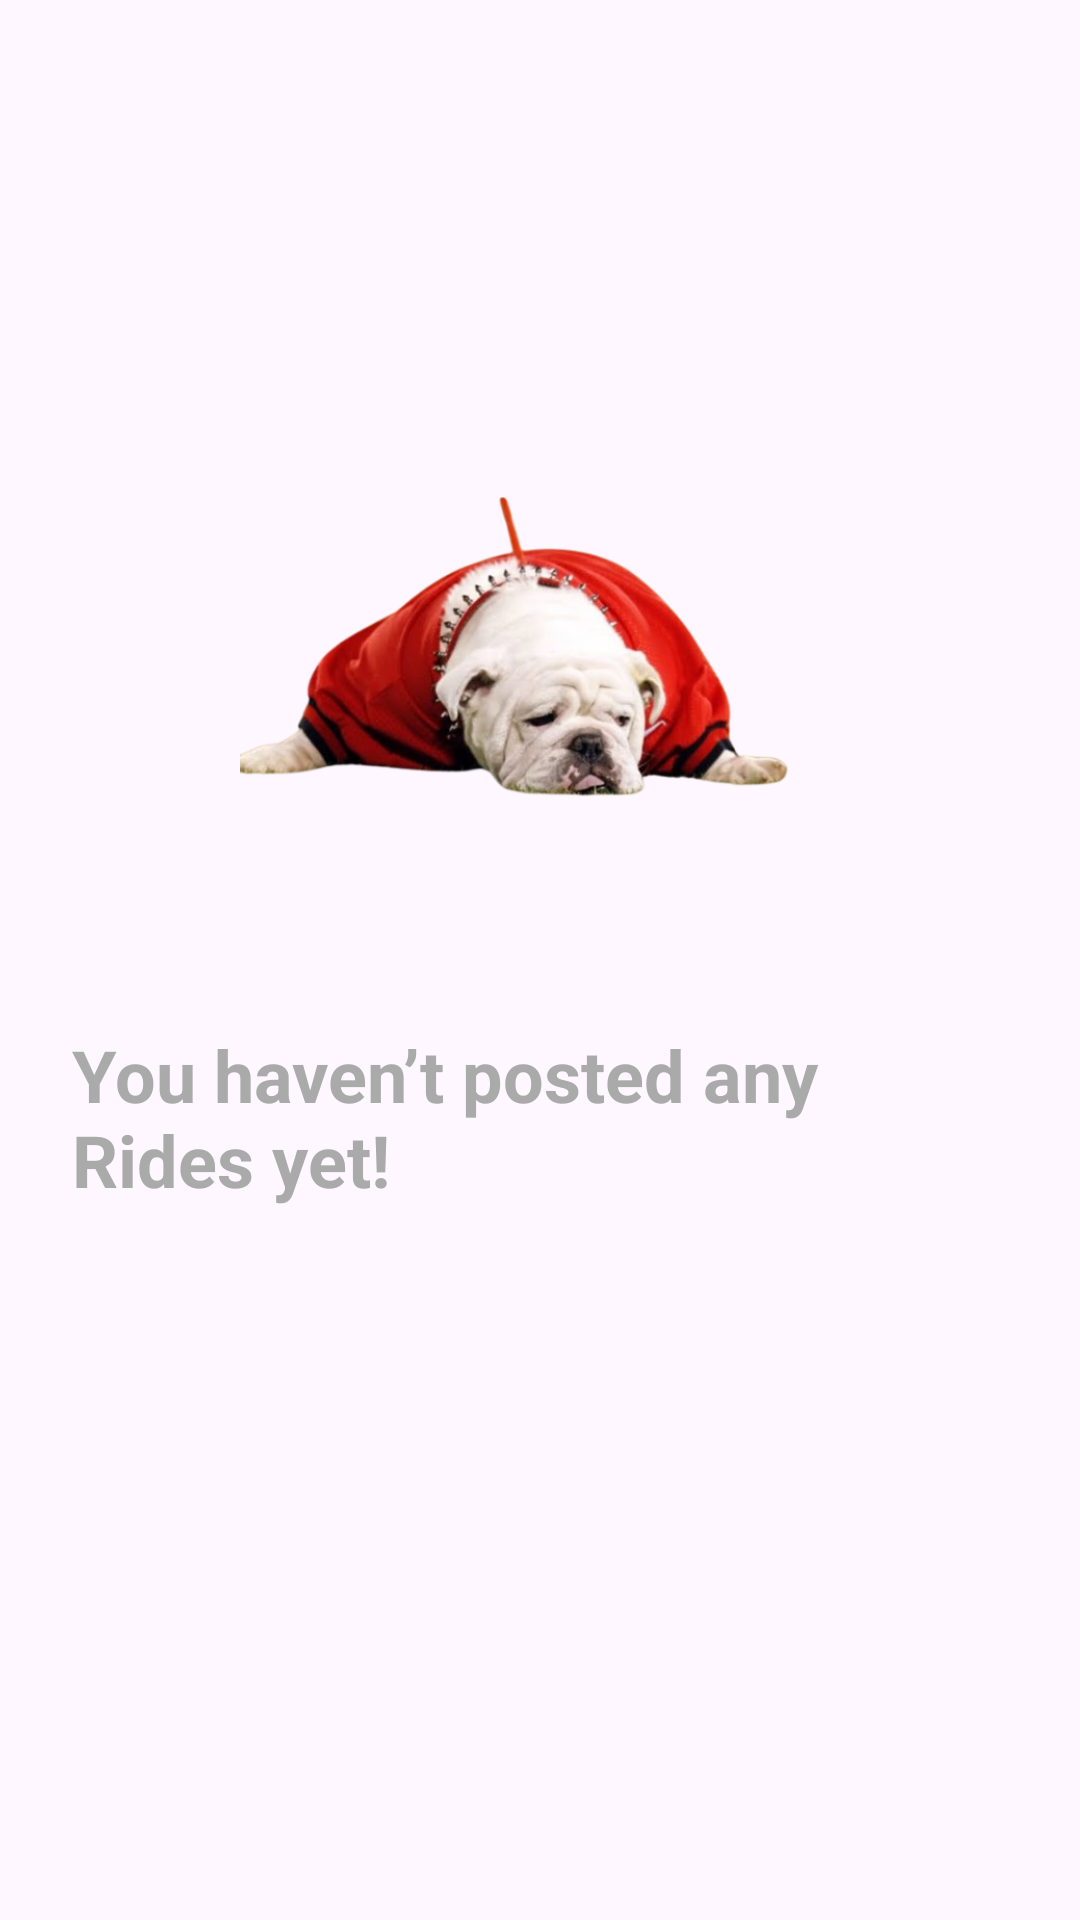

Android layout source for this screen:
<!-- AndroidManifest.xml: application theme Theme.RideShareApp -->
<!-- res/layout/fragment_post_ride.xml -->
<androidx.constraintlayout.widget.ConstraintLayout xmlns:android="http://schemas.android.com/apk/res/android"
    xmlns:app="http://schemas.android.com/apk/res-auto"
    xmlns:tools="http://schemas.android.com/tools"
    android:id="@+id/emptyStateLayout"
    android:layout_width="match_parent"
    android:layout_height="match_parent"
    android:padding="24dp">

    

    

    

    <ImageView
        android:id="@+id/empty_image"
        android:layout_width="200dp"
        android:layout_height="200dp"
        android:contentDescription="No myRides posted"
        android:src="@drawable/sad_dawg"
        app:layout_constraintBottom_toBottomOf="parent"
        app:layout_constraintEnd_toEndOf="parent"
        app:layout_constraintStart_toStartOf="parent"
        app:layout_constraintTop_toTopOf="parent"
        app:layout_constraintVertical_bias="0.25" />

    <TextView
        android:id="@+id/empty_text"
        android:layout_width="wrap_content"
        android:layout_height="wrap_content"
        android:paddingTop="20dp"
        android:text="You haven’t posted any Rides yet!"
        android:textColor="@android:color/darker_gray"
        android:textSize="24sp"
        android:textStyle="bold"
        app:layout_constraintBottom_toBottomOf="parent"
        app:layout_constraintEnd_toEndOf="parent"
        app:layout_constraintStart_toStartOf="parent"
        app:layout_constraintTop_toBottomOf="@+id/empty_image"
        app:layout_constraintVertical_bias="0" />



</androidx.constraintlayout.widget.ConstraintLayout>
<!-- resources referenced by this layout -->
<resources>
  <!-- drawable sad_dawg: png bitmap (drawable, 171540 bytes) -->
  <style name="Theme.RideShareApp" parent="Base.Theme.RideShareApp" />
  <style name="Base.Theme.RideShareApp" parent="Theme.Material3.DayNight">
          
          
      </style>
</resources>
